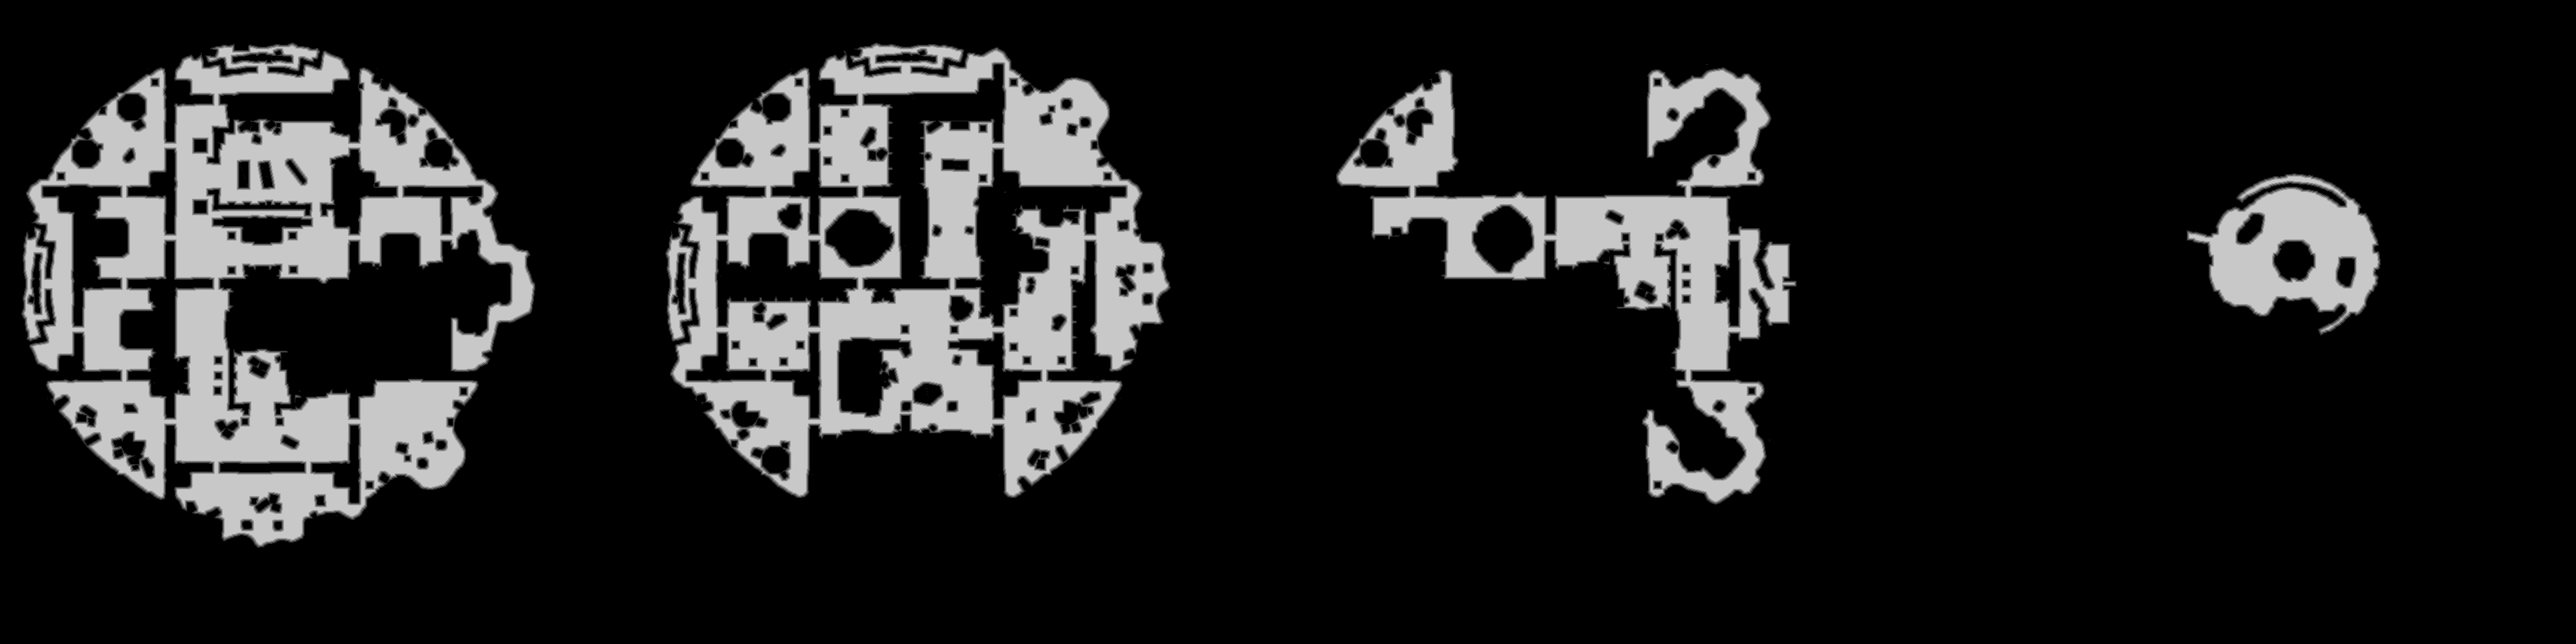

Values plotted in this chart, from the file beside it:
base	0x54f86000000
origin	0x340020
stride	1932
width	3864
height	966
nibble	0	3026605
nibble	1	48335
nibble	2	47826
nibble	3	47360
nibble	4	46934
nibble	5	515564
